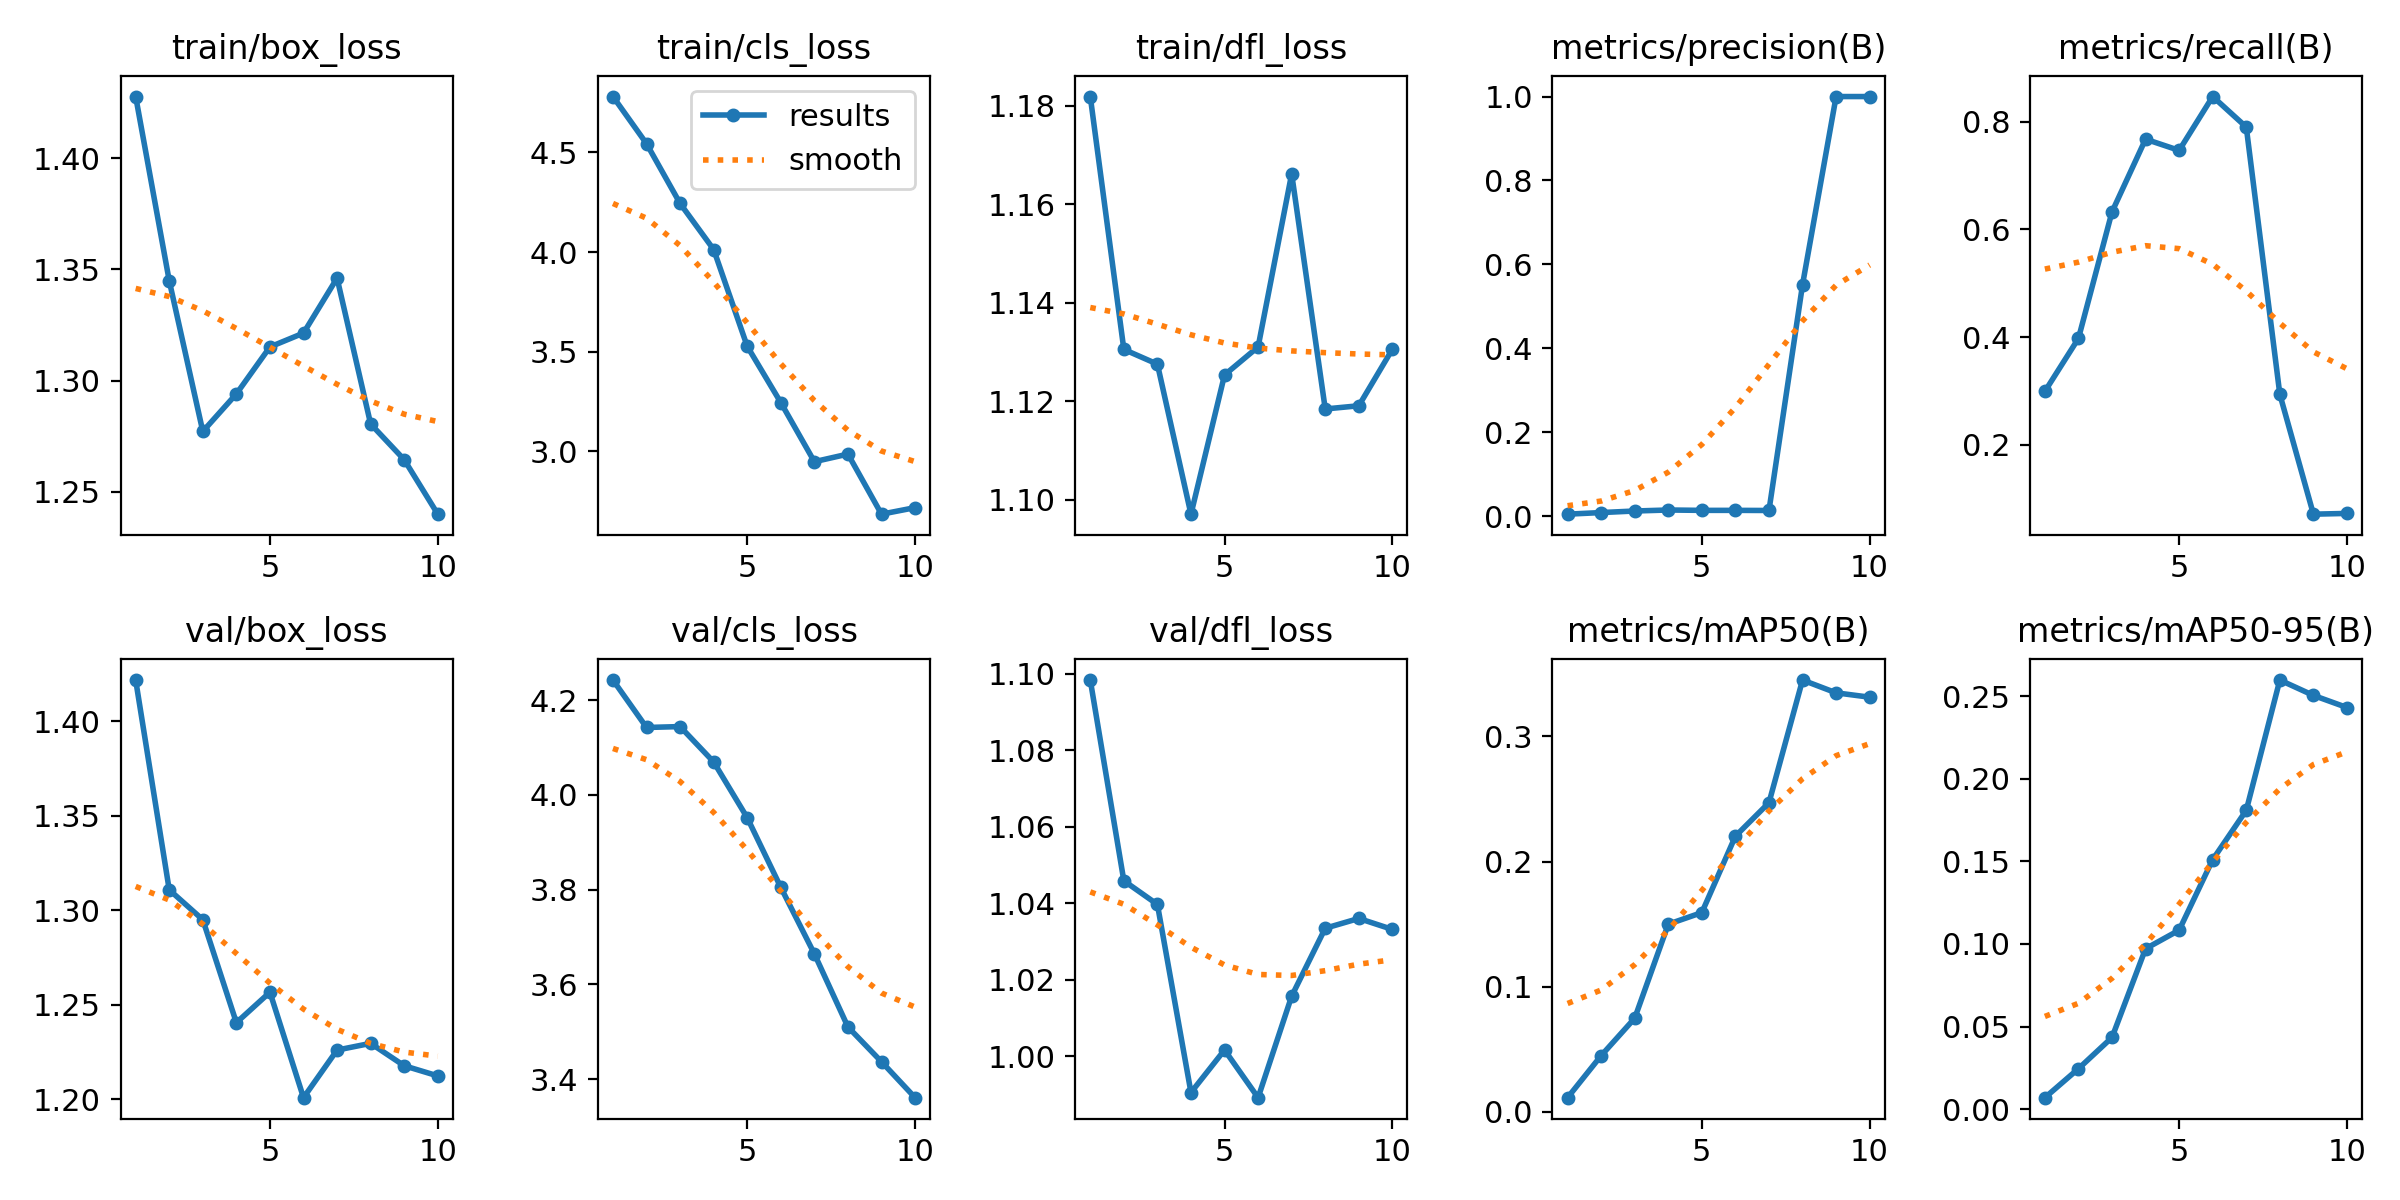

Data behind this chart, as committed beside it:
epoch, time, train/box_loss, train/cls_loss, train/dfl_loss, metrics/precision(B), metrics/recall(B), metrics/mAP50(B), metrics/mAP50-95(B), val/box_loss, val/cls_loss, val/dfl_loss, lr/pg0, lr/pg1, lr/pg2
1, 24.05, 1.428, 4.78, 1.182, 0.00498, 0.2992, 0.01118, 0.00694, 1.422, 4.243, 1.098, 5e-05, 5e-05, 5e-05
2, 48.71, 1.345, 4.544, 1.131, 0.00881, 0.3975, 0.04479, 0.02448, 1.311, 4.143, 1.046, 9.57313e-05, 9.57313e-05, 9.57313e-05
3, 72.19, 1.277, 4.244, 1.128, 0.01253, 0.6325, 0.07469, 0.04338, 1.295, 4.144, 1.04, 0.0001303, 0.0001303, 0.0001303
4, 95.31, 1.294, 4.012, 1.097, 0.01492, 0.7675, 0.1499, 0.09709, 1.24, 4.07, 0.9905, 0.0001538, 0.0001538, 0.0001538
5, 117.6, 1.315, 3.526, 1.125, 0.01404, 0.7467, 0.1592, 0.1083, 1.257, 3.952, 1.002, 0.0001661, 0.0001661, 0.0001661
6, 141.1, 1.321, 3.244, 1.131, 0.01406, 0.8467, 0.2203, 0.151, 1.201, 3.805, 0.9892, 0.0001673, 0.0001673, 0.0001673
7, 166.5, 1.346, 2.947, 1.166, 0.01377, 0.79, 0.247, 0.1808, 1.226, 3.664, 1.016, 0.0001573, 0.0001573, 0.0001573
8, 193.8, 1.28, 2.986, 1.118, 0.5517, 0.2937, 0.3451, 0.2597, 1.229, 3.51, 1.033, 0.0001362, 0.0001362, 0.0001362
9, 222.6, 1.264, 2.684, 1.119, 1, 0.07114, 0.3349, 0.2504, 1.218, 3.437, 1.036, 0.000104, 0.000104, 0.000104
10, 248.4, 1.24, 2.717, 1.131, 1, 0.07253, 0.3314, 0.243, 1.212, 3.361, 1.033, 6.06312e-05, 6.06312e-05, 6.06312e-05
